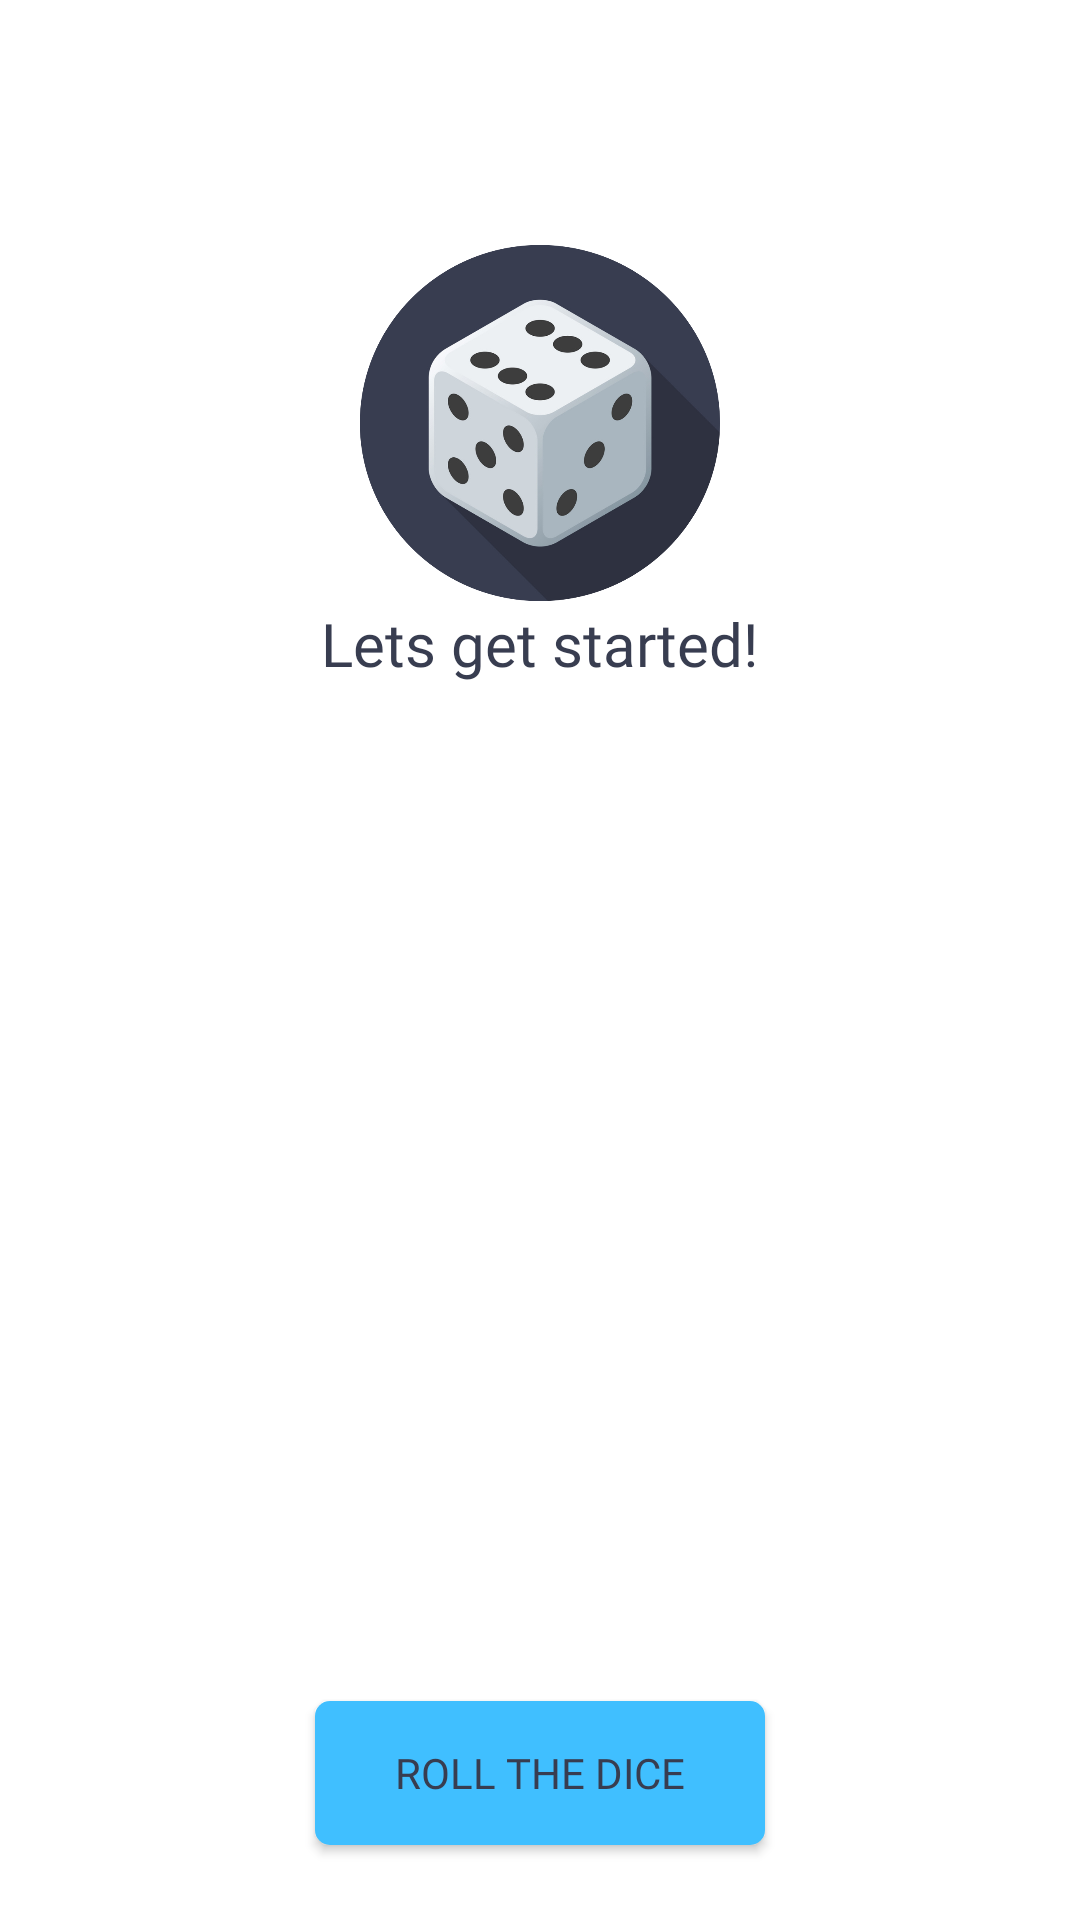

This screen was rendered from an Android layout file. Write that file and the resources it references.
<!-- AndroidManifest.xml: application theme Theme.GuessTheDice -->
<!-- res/layout/activity_main.xml -->
<?xml version="1.0" encoding="utf-8"?>
<LinearLayout
    xmlns:app="http://schemas.android.com/apk/res-auto"
    xmlns:android="http://schemas.android.com/apk/res/android"
    xmlns:tools="http://schemas.android.com/tools"
    tools:context=".MainActivity"

    android:layout_width="match_parent"
    android:layout_height="match_parent"

    android:id="@+id/activity_main"
    android:paddingBottom="16dp"
    android:paddingLeft="16dp"
    android:paddingRight="16dp"
    android:paddingTop="16dp"
    android:orientation="vertical"
    android:background="@color/white">

    <RelativeLayout
        android:layout_width="match_parent"
        android:layout_height="250dp">

        <ImageView
            android:id="@+id/image_logo"

            android:layout_width="120dp"
            android:layout_height="120dp"

            app:srcCompat="@drawable/logo"
            android:layout_centerInParent="true"/>

        <TextView
            android:layout_width="wrap_content"
            android:layout_height="wrap_content"
            android:text="Lets get started!"
            android:textSize="20dp"
            android:textColor="@color/neutral_dark"
            android:fontFamily="@font/poppins_bold"
            android:layout_centerHorizontal="true"
            android:layout_below="@+id/image_logo"/>

    </RelativeLayout>

    <LinearLayout

        android:layout_width="match_parent"
        android:layout_height="250dp"

        android:orientation="horizontal"
        android:gravity="center_vertical">


        <ImageView
            android:id="@+id/image_leftDice"
            android:layout_width="wrap_content"
            android:layout_height="wrap_content"

            android:layout_gravity="center_vertical"
            android:layout_weight="1"
            app:srcCompat="@drawable/dice1"/>

        <ImageView
            android:id="@+id/image_rightDice"

            android:layout_width="wrap_content"
            android:layout_height="wrap_content"

            android:layout_gravity="center_vertical"
            android:layout_weight="1"
            app:srcCompat="@drawable/dice2"/>

    </LinearLayout>

    <RelativeLayout
        android:layout_width="match_parent"
        android:layout_height="150dp">

        <Button
            android:id="@+id/rollButton"

            android:layout_width="150dp"
            android:layout_height="wrap_content"

            android:layout_centerVertical="true"
            android:layout_centerHorizontal="true"

            android:text="Roll the Dice"
            android:fontFamily="@font/poppins_bold"
            android:textColor="@color/neutral_dark"
            android:background="@drawable/btn_background" />
    </RelativeLayout>

</LinearLayout>
<!-- resources referenced by this layout -->
<resources>
  <color name="neutral_dark">#383d50</color>
  <color name="white">#FFFFFFFF</color>
  <!-- drawable btn_background (drawable) -->
  <?xml version="1.0" encoding="utf-8"?>
  <shape xmlns:android="http://schemas.android.com/apk/res/android"
      android:shape="rectangle"
      >
  
      <solid android:color="#40BFFF"/>
      <corners android:radius="5dp"/>
  
  </shape>
  <!-- drawable logo: png bitmap (drawable, 183529 bytes) -->
  <style name="Theme.GuessTheDice" parent="Theme.AppCompat.Light.NoActionBar">
          
          <item name="colorPrimary">@color/purple_500</item>
          <item name="colorPrimaryVariant">@color/purple_700</item>
          <item name="colorOnPrimary">@color/white</item>
          
          <item name="colorSecondary">@color/teal_200</item>
          <item name="colorSecondaryVariant">@color/teal_700</item>
          <item name="colorOnSecondary">@color/black</item>
          
          <item name="android:statusBarColor" tools:targetApi="l">?attr/colorPrimaryVariant</item>
          
      </style>
  <color name="purple_500">#FF6200EE</color>
  <color name="purple_700">#FF3700B3</color>
  <color name="teal_200">#FF03DAC5</color>
  <color name="teal_700">#FF018786</color>
  <color name="black">#FF000000</color>
</resources>
